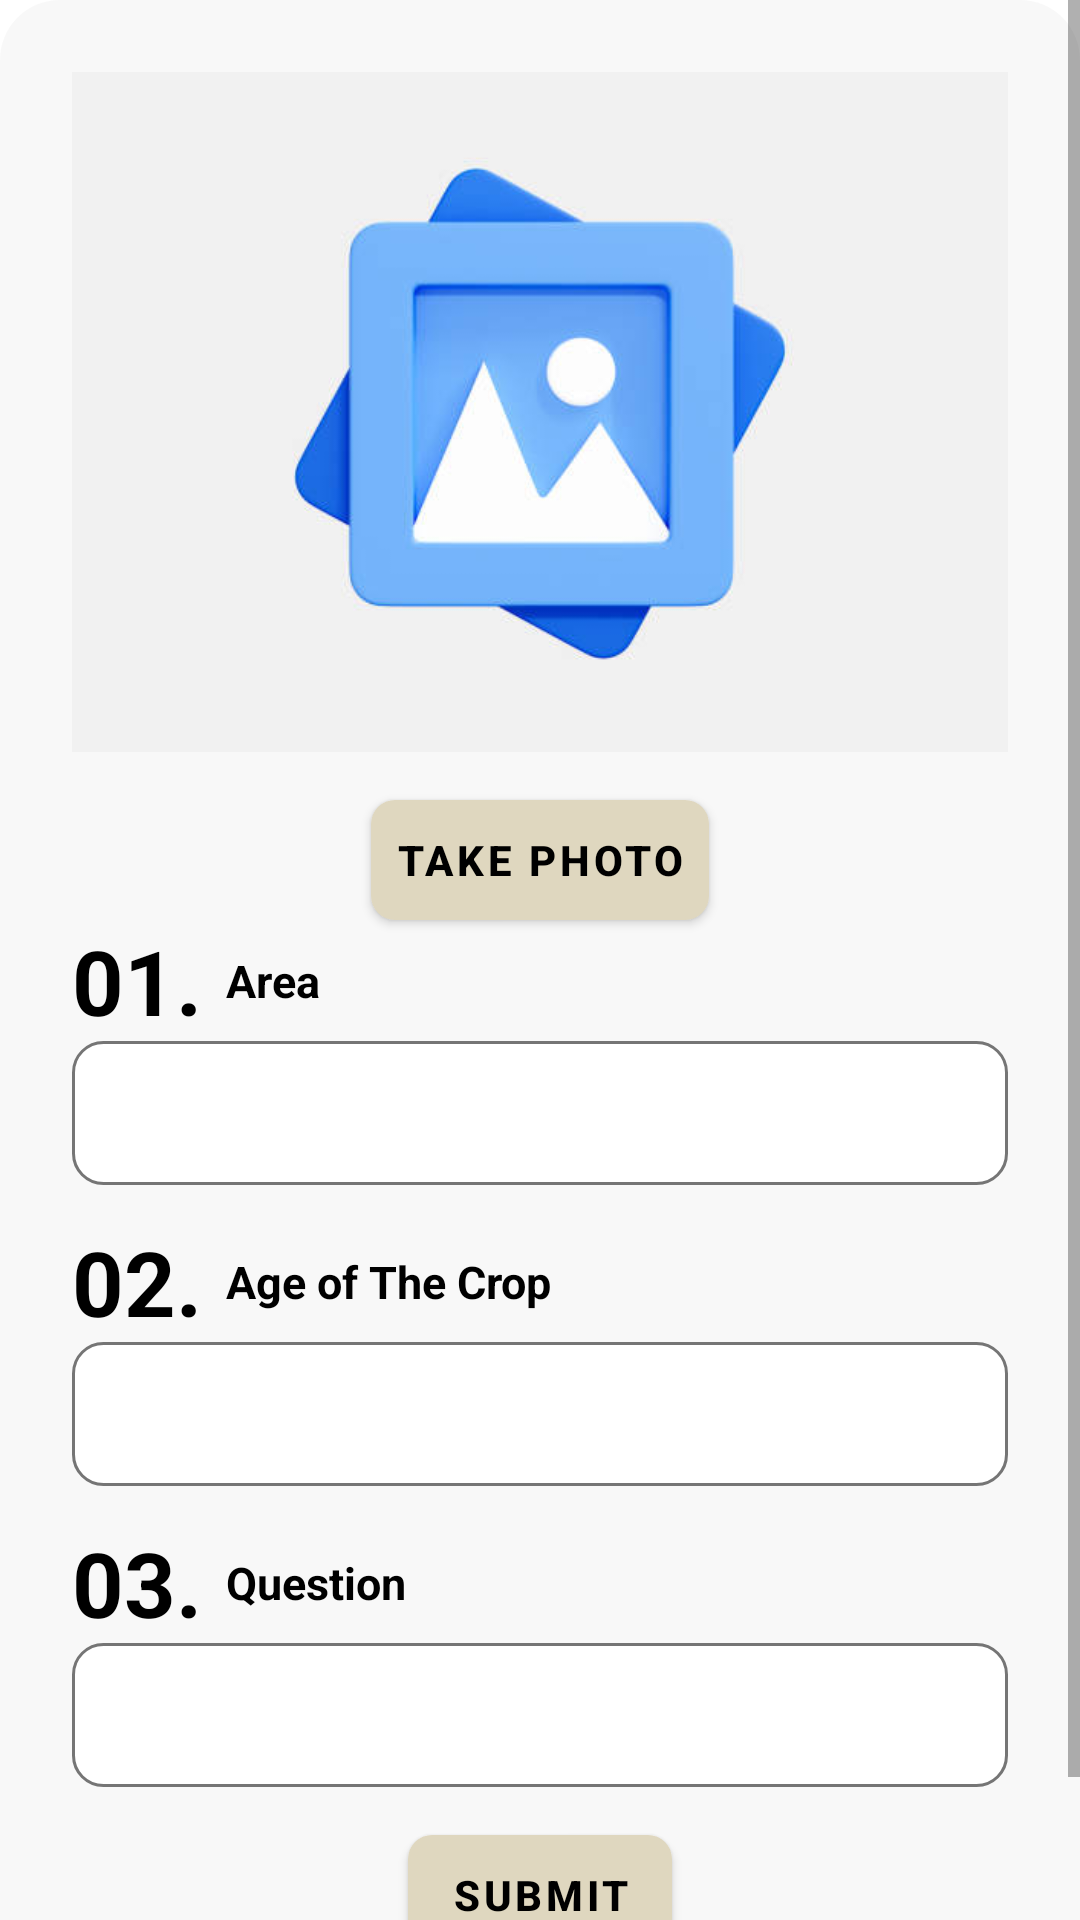

Produce the Android XML layout that renders to this screen, including the resource entries it uses.
<!-- AndroidManifest.xml: application theme Theme.DroidAI -->
<!-- res/layout/fragment_inquiries.xml -->
<?xml version="1.0" encoding="utf-8"?>
<layout xmlns:android="http://schemas.android.com/apk/res/android"
    xmlns:app="http://schemas.android.com/apk/res-auto"
    xmlns:tools="http://schemas.android.com/tools">

    


    <androidx.constraintlayout.widget.ConstraintLayout
        android:layout_width="match_parent"
        android:layout_height="wrap_content">

        <View
            android:id="@+id/view"
            android:layout_width="0dp"
            android:layout_height="0dp"
            android:background="@drawable/default_background"
            app:layout_constraintBottom_toBottomOf="parent"
            app:layout_constraintEnd_toEndOf="parent"
            app:layout_constraintStart_toStartOf="parent"
            app:layout_constraintTop_toTopOf="parent" />

        <TextView
            android:id="@+id/txtWelcome"
            style="@style/fragmentTitleStyle"
            android:layout_width="wrap_content"
            android:layout_height="wrap_content"
            android:layout_marginLeft="@dimen/page_padding"
            android:layout_marginTop="@dimen/page_padding"
            android:layout_marginRight="@dimen/page_padding"
            android:text="@string/submit_your_problem"
            app:layout_constraintStart_toStartOf="parent"
            app:layout_constraintTop_toTopOf="@id/view" />

        <ScrollView
            android:layout_width="match_parent"
            android:layout_height="match_parent"
            android:fillViewport="true"
            app:layout_constraintEnd_toEndOf="parent"
            app:layout_constraintStart_toStartOf="parent"
            app:layout_constraintTop_toBottomOf="@+id/txtWelcome">

            <androidx.constraintlayout.widget.ConstraintLayout
                android:layout_width="match_parent"
                android:layout_height="wrap_content"
                android:padding="@dimen/page_padding"
                app:layout_constraintEnd_toEndOf="parent"
                app:layout_constraintStart_toStartOf="parent"
                app:layout_constraintTop_toTopOf="parent">


                <ImageView
                    android:id="@+id/inquiryImage"
                    android:layout_width="0dp"
                    android:layout_height="wrap_content"
                    android:adjustViewBounds="true"
                    android:background="@drawable/rounded_image_bg"
                    android:contentDescription="@string/todo"
                    android:scaleType="centerCrop"
                    android:src="@drawable/ic_camera"
                    app:layout_constraintEnd_toEndOf="parent"
                    app:layout_constraintHorizontal_bias="0.496"
                    app:layout_constraintStart_toStartOf="parent"
                    app:layout_constraintTop_toTopOf="parent"
                    tools:ignore="ContentDescription,ImageContrastCheck"
                    tools:src="@tools:sample/avatars" />

                <com.google.android.material.button.MaterialButton
                    android:id="@+id/btnCamera"
                    style="@style/brownButtonStyle"
                    android:layout_width="wrap_content"
                    android:layout_height="@dimen/buttonHeight"
                    android:layout_gravity="center_horizontal"
                    android:layout_marginTop="@dimen/content_margin"
                    android:background="@drawable/brown_button_background"
                    android:paddingLeft="@dimen/buttonHorizontalPadding"
                    android:paddingRight="@dimen/buttonHorizontalPadding"
                    android:text="@string/take_photo"
                    app:layout_constraintEnd_toEndOf="parent"
                    app:layout_constraintStart_toStartOf="parent"
                    app:layout_constraintTop_toBottomOf="@+id/inquiryImage" />

                <TextView
                    android:id="@+id/labelQuestionNo1"
                    style="@style/inputTextNumberLabelStyle"
                    android:layout_width="wrap_content"
                    android:layout_height="wrap_content"
                    android:text="@string/_01"
                    app:layout_constraintStart_toStartOf="parent"
                    app:layout_constraintTop_toBottomOf="@+id/btnCamera" />

                <TextView
                    android:id="@+id/textView5"
                    style="@style/inputTextLabelStyle"
                    android:layout_width="wrap_content"
                    android:layout_height="wrap_content"
                    android:layout_marginStart="@dimen/textMarginStart"
                    android:text="@string/area"
                    app:layout_constraintBottom_toBottomOf="@id/labelQuestionNo1"
                    app:layout_constraintStart_toEndOf="@id/labelQuestionNo1"
                    app:layout_constraintTop_toTopOf="@id/labelQuestionNo1" />

                <Spinner
                    android:id="@+id/spinner"
                    android:layout_width="match_parent"
                    android:layout_height="@dimen/editTextHeight"
                    android:background="@drawable/spinner_border"
                    android:minHeight="48dp"
                    app:layout_constraintEnd_toEndOf="parent"
                    app:layout_constraintHorizontal_bias="0.0"
                    app:layout_constraintStart_toStartOf="parent"
                    app:layout_constraintTop_toBottomOf="@+id/labelQuestionNo1" />

                <TextView
                    android:id="@+id/textView7"
                    style="@style/inputTextNumberLabelStyle"
                    android:layout_width="wrap_content"
                    android:layout_height="wrap_content"
                    android:layout_marginTop="12dp"
                    android:text="@string/_02"
                    app:layout_constraintStart_toStartOf="@+id/labelQuestionNo1"
                    app:layout_constraintTop_toBottomOf="@+id/spinner" />

                <TextView
                    android:id="@+id/textView8"
                    style="@style/inputTextLabelStyle"
                    android:layout_width="wrap_content"
                    android:layout_height="wrap_content"
                    android:layout_marginStart="@dimen/textMarginStart"
                    android:text="@string/age_of_the_crop"
                    app:layout_constraintBottom_toBottomOf="@+id/textView7"
                    app:layout_constraintStart_toEndOf="@+id/textView7"
                    app:layout_constraintTop_toTopOf="@+id/textView7" />

                <EditText
                    android:id="@+id/etAgeOfCrop"
                    android:layout_width="match_parent"
                    android:layout_height="@dimen/editTextHeight"
                    android:autofillHints=""
                    android:background="@drawable/edittext_border"
                    android:ems="10"
                    android:imeOptions="actionNext"
                    android:inputType="text"
                    android:minHeight="60dp"
                    android:padding="10dp"
                    app:layout_constraintEnd_toEndOf="parent"
                    app:layout_constraintStart_toStartOf="parent"
                    app:layout_constraintTop_toBottomOf="@+id/textView7"
                    tools:ignore="LabelFor,SpeakableTextPresentCheck" />

                <TextView
                    android:id="@+id/textView10"
                    style="@style/inputTextNumberLabelStyle"
                    android:layout_width="wrap_content"
                    android:layout_height="wrap_content"
                    android:layout_marginTop="12dp"
                    android:text="@string/_03"
                    app:layout_constraintStart_toStartOf="@+id/textView7"
                    app:layout_constraintTop_toBottomOf="@+id/etAgeOfCrop" />

                <TextView
                    android:id="@+id/textView11"
                    style="@style/inputTextLabelStyle"
                    android:layout_width="wrap_content"
                    android:layout_height="wrap_content"
                    android:layout_marginStart="@dimen/textMarginStart"
                    android:text="@string/question"
                    app:layout_constraintBottom_toBottomOf="@id/textView10"
                    app:layout_constraintStart_toEndOf="@id/textView10"
                    app:layout_constraintTop_toTopOf="@id/textView10" />

                <EditText
                    android:id="@+id/etQuestion"
                    android:layout_width="0dp"
                    android:layout_height="@dimen/editTextHeight"
                    android:autofillHints=""
                    android:background="@drawable/edittext_border"
                    android:ems="10"
                    android:inputType="textMultiLine"
                    android:minHeight="60dp"
                    android:padding="5dp"
                    app:layout_constraintEnd_toEndOf="parent"
                    app:layout_constraintHorizontal_bias="0.502"
                    app:layout_constraintStart_toStartOf="parent"
                    app:layout_constraintTop_toBottomOf="@+id/textView10"
                    tools:ignore="LabelFor,SpeakableTextPresentCheck" />

                <com.google.android.material.button.MaterialButton
                    android:id="@+id/btnSubmit"
                    style="@style/brownButtonStyle"
                    android:layout_width="wrap_content"
                    android:layout_height="@dimen/buttonHeight"
                    android:layout_gravity="center_horizontal"
                    android:layout_marginTop="@dimen/content_margin"
                    android:layout_marginBottom="@dimen/content_margin"
                    android:background="@drawable/brown_button_background"
                    android:paddingLeft="@dimen/buttonHorizontalPadding"
                    android:paddingRight="@dimen/buttonHorizontalPadding"
                    android:text="@string/submit"
                    app:layout_constraintBottom_toBottomOf="parent"
                    app:layout_constraintEnd_toEndOf="parent"
                    app:layout_constraintStart_toStartOf="parent"
                    app:layout_constraintTop_toBottomOf="@+id/etQuestion" />

            </androidx.constraintlayout.widget.ConstraintLayout>
        </ScrollView>

    </androidx.constraintlayout.widget.ConstraintLayout>

</layout>
<!-- resources referenced by this layout -->
<resources>
  <dimen name="buttonHeight">40dp</dimen>
  <dimen name="buttonHorizontalPadding">8dp</dimen>
  <dimen name="content_margin">16dp</dimen>
  <dimen name="editTextHeight">48dp</dimen>
  
      /* Dialog View Dimensions */
  <dimen name="page_padding">24dp</dimen>
  <dimen name="textMarginStart">8dp</dimen>
  <!-- drawable brown_button_background (drawable) -->
  <selector xmlns:android="http://schemas.android.com/apk/res/android">
      
      <item android:drawable="@drawable/button_pressed" android:state_pressed="true" />
      
      <item android:drawable="@drawable/brown_button_default" />
  </selector>
  <!-- drawable default_background (drawable) -->
  <?xml version="1.0" encoding="utf-8"?>
  <shape xmlns:android="http://schemas.android.com/apk/res/android">
      <corners
          android:topLeftRadius="20dp"
          android:topRightRadius="20dp" />
      <solid android:color="@color/background_color" />
  </shape>
  <!-- drawable edittext_border (drawable) -->
  <?xml version="1.0" encoding="utf-8"?>
  <shape xmlns:android="http://schemas.android.com/apk/res/android">
      <solid android:color="@android:color/white" />
      <stroke
          android:width="1dp"
          android:color="#757575" />
      <corners android:radius="10dp" />
  </shape>
  <!-- drawable ic_camera: jpg bitmap (drawable, 15166 bytes) -->
  <!-- drawable spinner_border (drawable) -->
  <layer-list xmlns:android="http://schemas.android.com/apk/res/android">
      <item>
          <shape android:shape="rectangle">
              <solid android:color="@android:color/white" />
              <corners android:radius="10dp" />
              <stroke
                  android:width="1dp"
                  android:color="#757575" /> 
          </shape>
      </item>
  
  </layer-list>
  <string name="_01">01.</string>
  <string name="_02">02.</string>
  <string name="_03">03.</string>
  <string name="age_of_the_crop">Age of The Crop</string>
  <string name="area">Area</string>
  <string name="question">Question</string>
  <string name="submit">Submit</string>
  <string name="submit_your_problem">Submit Your Problem</string>
  <string name="take_photo">Take Photo</string>
  <string name="todo">TODO</string>
  <style name="brownButtonStyle" parent="TextAppearance.MaterialComponents.Button">
          <item name="android:textColor">@color/black</item>
          <item name="android:textSize">14sp</item>
          <item name="android:textStyle">bold</item>
          <item name="backgroundTint">@null</item>
      </style>
  <style name="fragmentTitleStyle">
          <item name="android:textColor">@color/black</item>
          <item name="android:textSize">22sp</item>
          <item name="android:textStyle">bold</item>
      </style>
  <style name="inputTextLabelStyle">
          <item name="android:textColor">@color/black</item>
          <item name="android:textSize">15sp</item>
          <item name="android:textStyle">bold</item>
      </style>
  <style name="inputTextNumberLabelStyle">
          <item name="android:textColor">@color/black</item>
          <item name="android:textSize">30sp</item>
          <item name="android:textStyle">bold</item>
      </style>
  <style name="Theme.DroidAI" parent="Theme.MaterialComponents.Light.NoActionBar">
          <item name="android:windowTranslucentStatus">true</item>
      </style>
  <!-- drawable button_pressed (drawable) -->
  <?xml version="1.0" encoding="utf-8"?>
  <shape xmlns:android="http://schemas.android.com/apk/res/android">
      <solid android:color="#373234" /> 
      <corners android:radius="8dp" /> 
  </shape>
  <!-- drawable brown_button_default (drawable) -->
  <shape xmlns:android="http://schemas.android.com/apk/res/android">
      <solid android:color="#DFD7BF" /> 
      <corners android:radius="8dp" /> 
  </shape>
  <color name="background_color">#50E9E9E9</color>
  <color name="black">#000000</color>
</resources>
